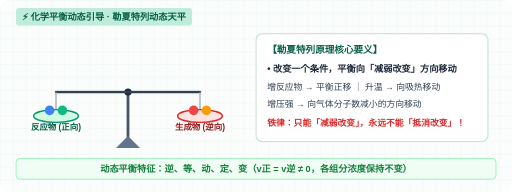
t = 0.00 s
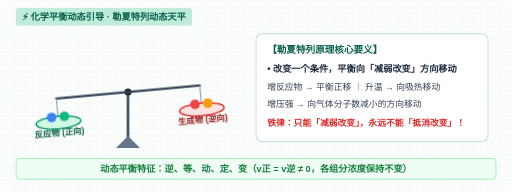
t = 0.75 s
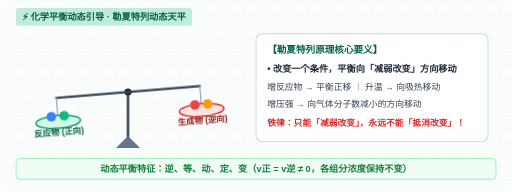
t = 1.25 s
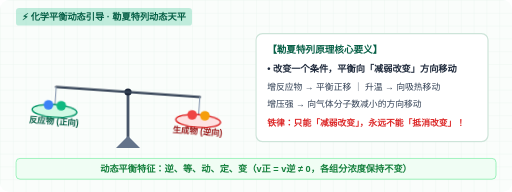
t = 2.00 s
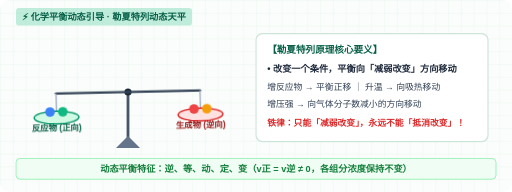
t = 2.75 s
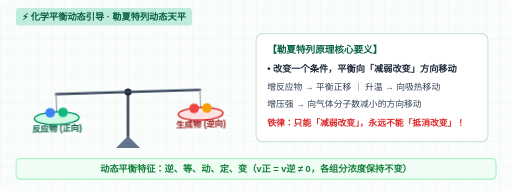
t = 3.25 s

The animated SVG that drew these frames (rendered in a browser with its animation timeline set to each time). Animation: 1 CSS @keyframes rule; one cycle of 4.00 s, repeats indefinitely.

<svg xmlns="http://www.w3.org/2000/svg" viewBox="0 0 640 240" width="100%" height="100%">
  <defs>
    <pattern id="gridIntroChemEq" width="16" height="16" patternUnits="userSpaceOnUse">
      <path d="M 16 0 L 0 0 0 16" fill="none" stroke="#e8f3ee" stroke-width="0.8"/>
    </pattern>
    <style>
      /* 平衡天平倾斜与回摆动画 */
      @keyframes balanceRock {
        0%, 100% { transform: rotate(0deg); }
        25% { transform: rotate(-6deg); }
        50% { transform: rotate(4deg); }
        75% { transform: rotate(-2deg); }
      }
      .anim-balance-beam {
        transform-origin: 150px 105px;
        animation: balanceRock 4s ease-in-out infinite;
      }
    </style>
  </defs>

  <rect width="640" height="240" rx="12" fill="#fafdfb"/>
  <rect width="640" height="240" rx="12" fill="url(#gridIntroChemEq)"/>

  <!-- 顶部轻便签 -->
  <rect x="20" y="10" width="220" height="22" rx="4" fill="rgba(16, 185, 129, 0.25)"/>
  <text x="130" y="25" font-family="'PingFang SC',sans-serif" font-size="11.5" font-weight="900" fill="#065f46" text-anchor="middle">
    ⚡ 化学平衡动态引导 · 勒夏特列动态天平
  </text>

  <!-- 左侧：动态平衡天平模型 -->
  <g transform="translate(10, 10)">
    <!-- 天平立柱底座 -->
    <line x1="150" y1="105" x2="150" y2="175" stroke="#475569" stroke-width="3.5"/>
    <polygon points="135,175 165,175 150,160" fill="#64748b"/>
    <circle cx="150" cy="105" r="4.5" fill="#1e293b"/>

    <!-- 动态晃动天平横梁组件 -->
    <g class="anim-balance-beam">
      <line x1="60" y1="105" x2="240" y2="105" stroke="#334155" stroke-width="3" stroke-linecap="round"/>

      <!-- 左盘：反应物分子 (A + B) -->
      <line x1="60" y1="105" x2="60" y2="135" stroke="#94a3b8" stroke-width="1.5"/>
      <ellipse cx="60" cy="135" rx="28" ry="8" fill="#d1fae5" stroke="#059669" stroke-width="1.8"/>
      <!-- 分子球 -->
      <circle cx="52" cy="128" r="6" fill="#3b82f6"/>
      <circle cx="68" cy="128" r="6" fill="#10b981"/>
      <text x="60" y="152" font-family="'PingFang SC',sans-serif" font-size="10.5" font-weight="900" fill="#065f46" text-anchor="middle">反应物 (正向)</text>

      <!-- 右盘：生成物分子 (C + D) -->
      <line x1="240" y1="105" x2="240" y2="135" stroke="#94a3b8" stroke-width="1.5"/>
      <ellipse cx="240" cy="135" rx="28" ry="8" fill="#fee2e2" stroke="#dc2626" stroke-width="1.8"/>
      <!-- 分子球 -->
      <circle cx="232" cy="128" r="6" fill="#ef4444"/>
      <circle cx="248" cy="128" r="6" fill="#f59e0b"/>
      <text x="240" y="152" font-family="'PingFang SC',sans-serif" font-size="10.5" font-weight="900" fill="#991b1b" text-anchor="middle">生成物 (逆向)</text>
    </g>
  </g>

  <!-- 右侧：勒夏特列法则卡 -->
  <g transform="translate(320, 42)">
    <rect width="290" height="135" rx="8" fill="#ffffff" stroke="#cde4d9" stroke-width="1.5"/>

    <text x="14" y="24" font-family="'PingFang SC',sans-serif" font-size="12" font-weight="900" fill="#065f46">
      【勒夏特列原理核心要义】
    </text>

    <text x="14" y="48" font-family="'PingFang SC',sans-serif" font-size="11.5" font-weight="800" fill="#1e293b">
      • 改变一个条件，平衡向「减弱改变」方向移动
    </text>
    <text x="14" y="70" font-family="'PingFang SC',sans-serif" font-size="11" fill="#334155">
      增反应物 → 平衡正移 ｜ 升温 → 向吸热移动
    </text>
    <text x="14" y="92" font-family="'PingFang SC',sans-serif" font-size="11" fill="#334155">
      增压强 → 向气体分子数减小的方向移动
    </text>
    <text x="14" y="116" font-family="'PingFang SC',sans-serif" font-size="11" font-weight="900" fill="#dc2626">
      铁律：只能「减弱改变」，永远不能「抵消改变」！
    </text>
  </g>

  <!-- 底部核心结论条 -->
  <rect x="20" y="198" width="600" height="26" rx="5" fill="#f0fdf4" stroke="#86efac"/>
  <text x="320" y="215" font-family="'PingFang SC',sans-serif" font-size="11.5" font-weight="900" fill="#15803d" text-anchor="middle">
    动态平衡特征：逆、等、动、定、变（v正 = v逆 ≠ 0，各组分浓度保持不变）
  </text>
</svg>
